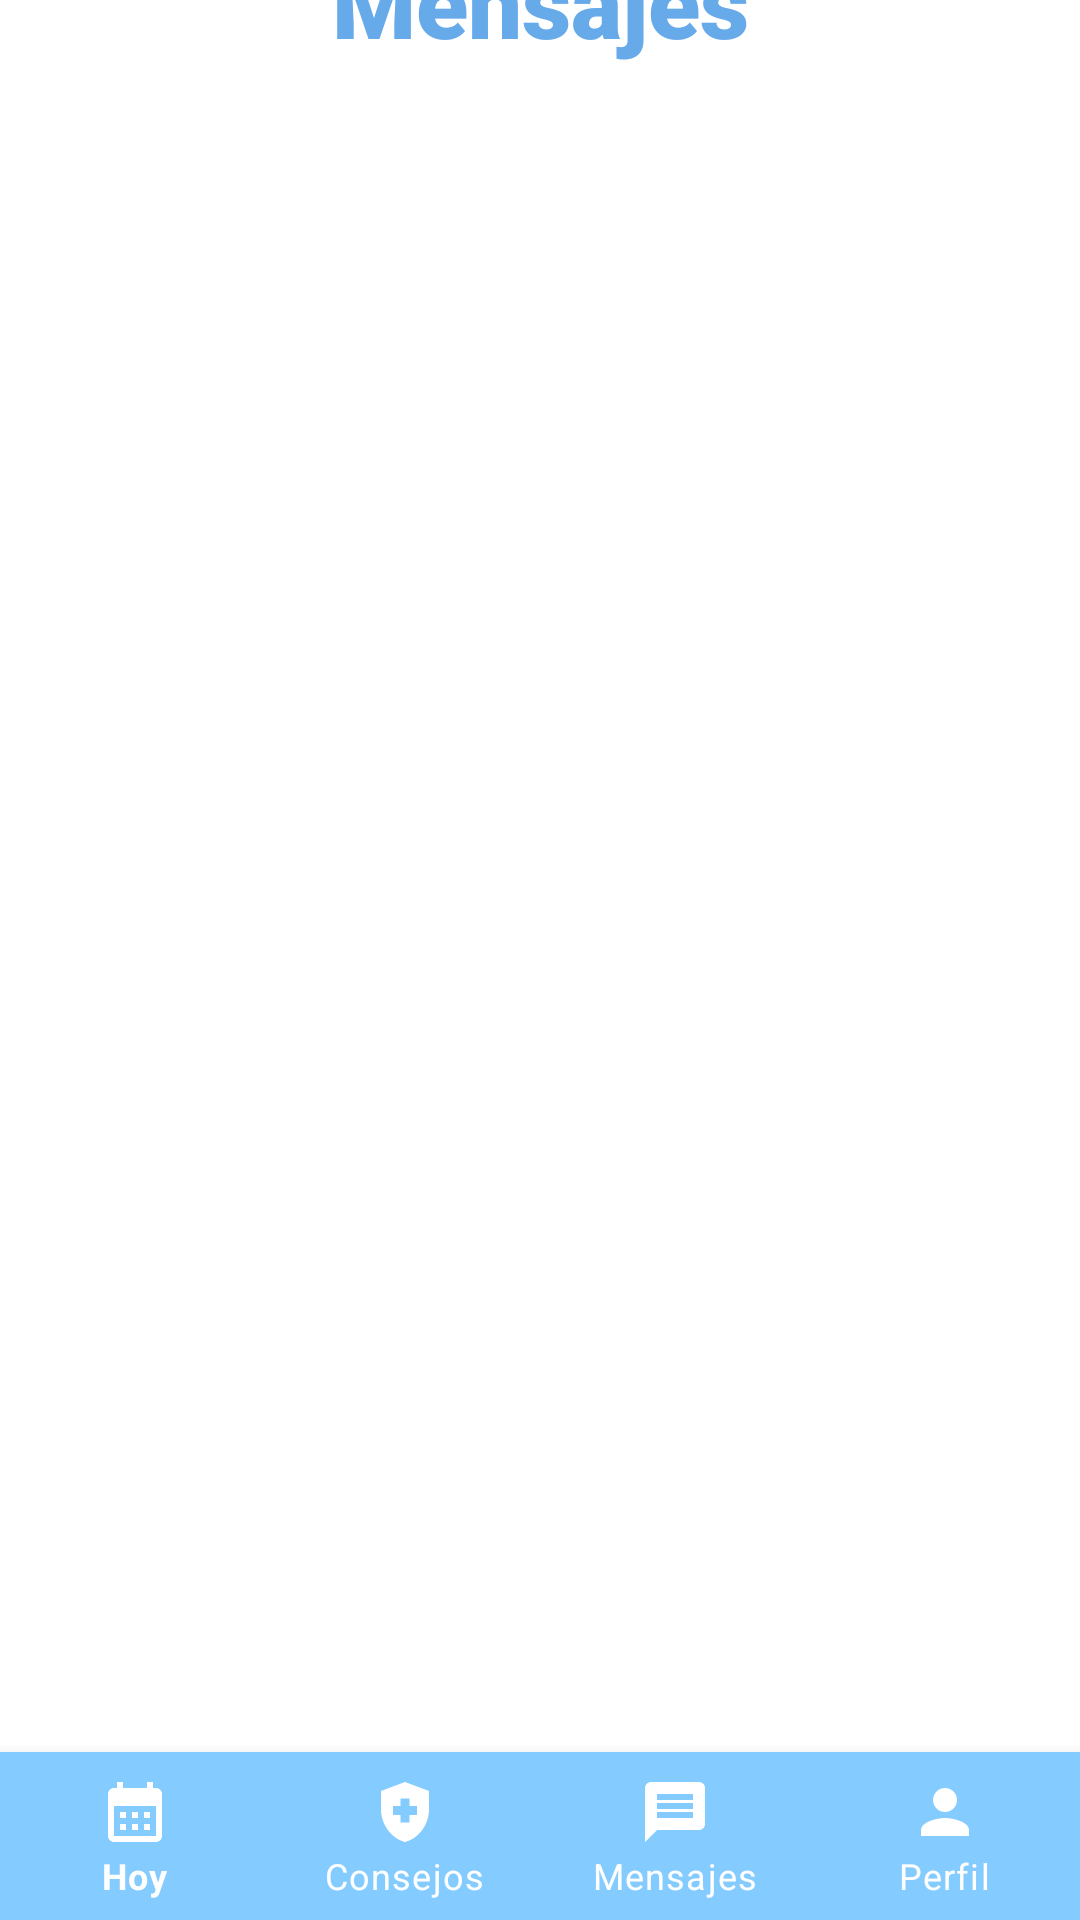

Layout XML and referenced resources for this Android screen:
<!-- AndroidManifest.xml: application theme Theme.TesisTBC -->
<!-- res/layout/activity_consejos.xml -->
<?xml version="1.0" encoding="utf-8"?>
<androidx.constraintlayout.widget.ConstraintLayout xmlns:android="http://schemas.android.com/apk/res/android"
    xmlns:app="http://schemas.android.com/apk/res-auto"
    xmlns:tools="http://schemas.android.com/tools"
    android:layout_width="match_parent"
    android:layout_height="match_parent"
    tools:context=".actividades.ConsejosActivity">


    <TextView
        android:id="@+id/txtLogin"
        android:layout_width="wrap_content"
        android:layout_height="wrap_content"
        android:fontFamily="sans-serif-black"
        android:text="Mensajes"
        android:textAlignment="center"
        android:textColor="#66AAEA"
        android:textSize="32sp"
        android:textStyle="bold"
        app:layout_constraintBottom_toTopOf="parent"
        app:layout_constraintEnd_toEndOf="parent"
        app:layout_constraintStart_toStartOf="parent"
        app:layout_constraintTop_toTopOf="parent"/>

    <com.google.android.material.bottomnavigation.BottomNavigationView
        android:id="@+id/bottom_navigation"
        android:layout_width="match_parent"
        android:layout_height="wrap_content"
        android:background="?attr/colorPrimary"
        app:itemIconTint="@color/white"
        app:itemTextColor="@color/white"
        app:menu="@menu/bottom_nav_menu"
        app:labelVisibilityMode="labeled"
        app:layout_constraintBottom_toBottomOf="parent"
        app:layout_constraintEnd_toEndOf="parent"
        app:layout_constraintStart_toStartOf="parent" />
</androidx.constraintlayout.widget.ConstraintLayout>
<!-- resources referenced by this layout -->
<resources>
  <style name="Theme.TesisTBC" parent="Theme.MaterialComponents.DayNight.NoActionBar">
          
          <item name="colorPrimary">#84CCFF</item>
          <item name="colorPrimaryVariant">#84CCFF</item>
          <item name="colorOnPrimary">@color/white</item>
          
          <item name="colorSecondary">@color/teal_200</item>
          <item name="colorSecondaryVariant">@color/teal_700</item>
          <item name="colorOnSecondary">@color/black</item>
          
          <item name="android:statusBarColor">?attr/colorPrimaryVariant</item>
          
      </style>
  <!-- not gathered from this repository: default colours our renderer supplied (Android Studio template values) -->
  <color name="teal_200">#FF03DAC5</color>
  <color name="teal_700">#FF018786</color>
  <color name="black">#FF000000</color>
  <color name="white">#FFFFFFFF</color>
</resources>
